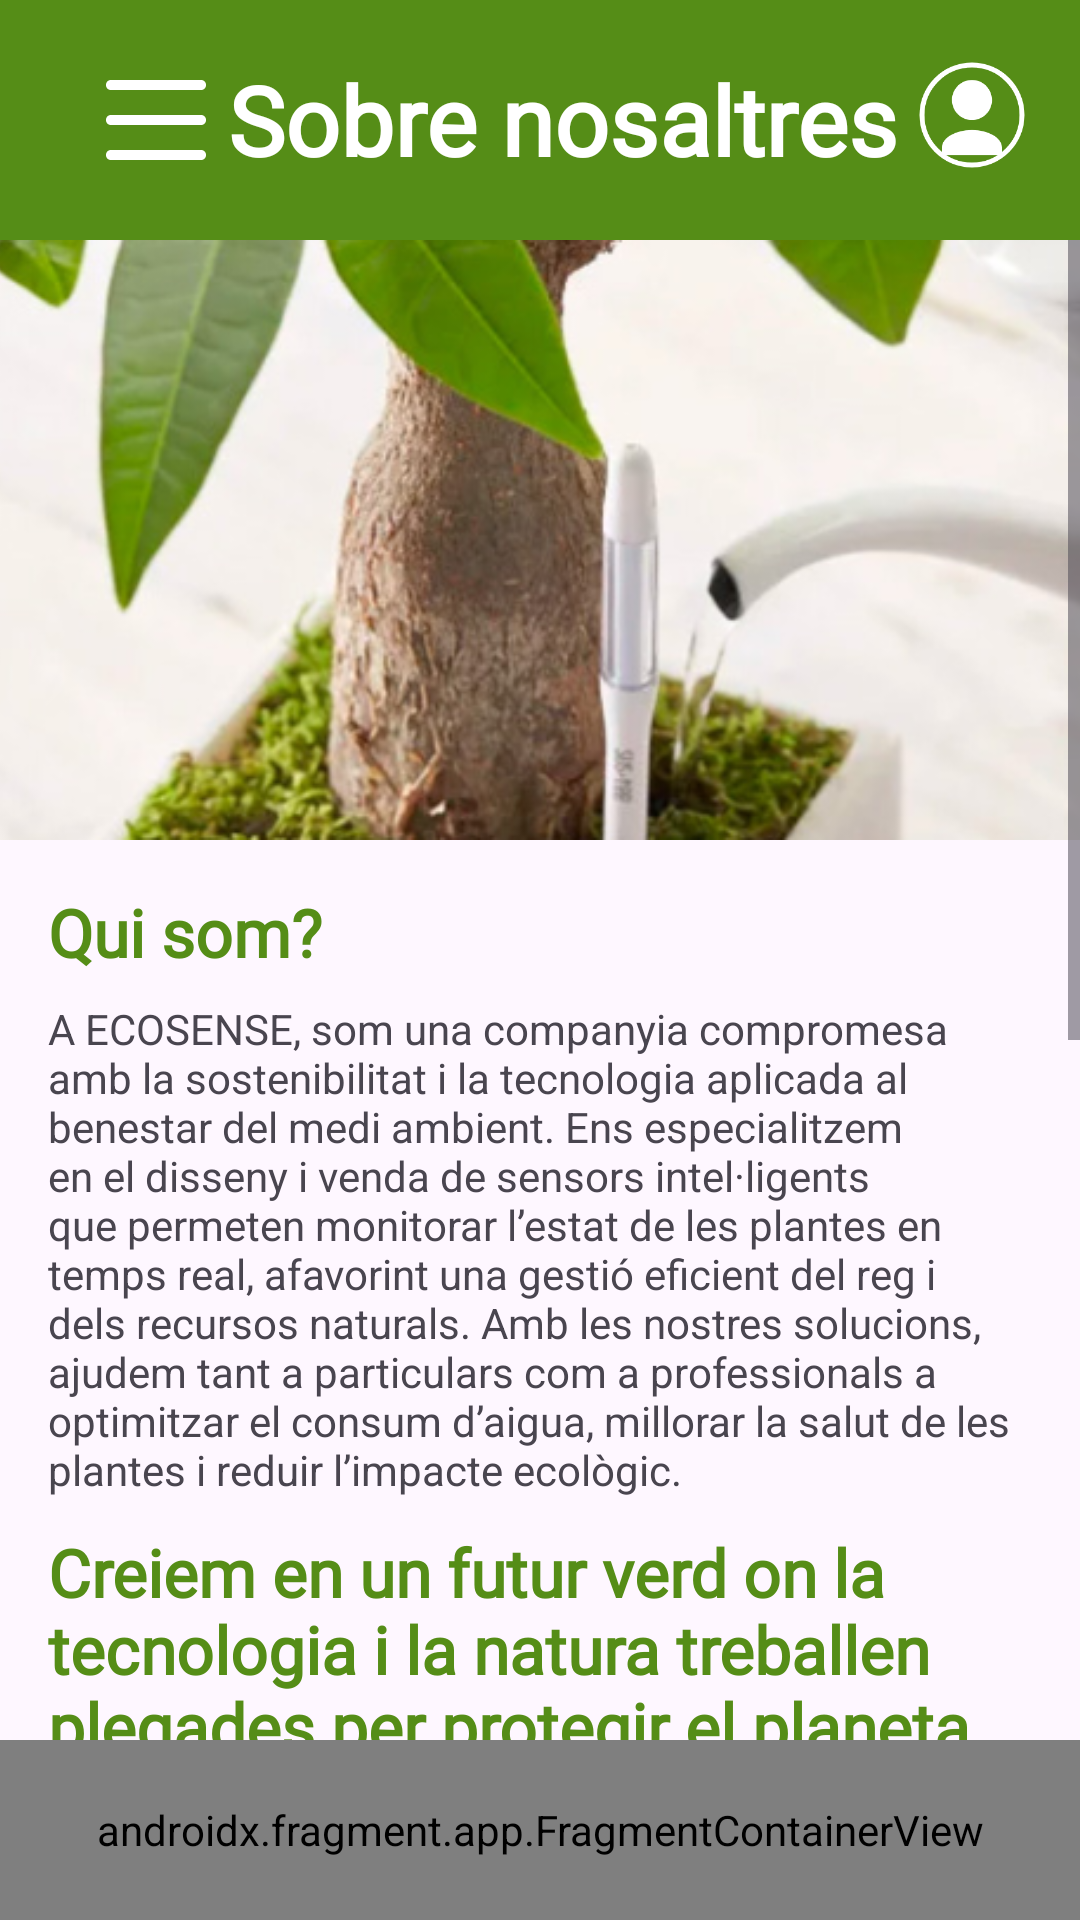

Produce the Android XML layout that renders to this screen, including the resource entries it uses.
<!-- AndroidManifest.xml: application theme Theme.App_Ecosense -->
<!-- res/layout/activity_info_nosaltres.xml -->
<androidx.constraintlayout.widget.ConstraintLayout xmlns:android="http://schemas.android.com/apk/res/android"
    xmlns:app="http://schemas.android.com/apk/res-auto"
    xmlns:tools="http://schemas.android.com/tools"
    android:layout_width="match_parent"
    android:layout_height="match_parent"
    tools:context=".empresa.InfoNosaltres">

    <androidx.appcompat.widget.Toolbar
        android:id="@+id/toolbar"
        android:layout_width="match_parent"
        android:layout_height="80dp"
        android:background="@color/green_700"
        android:theme="@style/ThemeOverlay.AppCompat.Dark.ActionBar"
        app:layout_constraintTop_toTopOf="parent">

        <RelativeLayout
            android:layout_width="match_parent"
            android:layout_height="match_parent"
            android:paddingStart="16dp"
            android:paddingEnd="16dp">

            <ImageView
                android:id="@+id/menu_icon"
                android:layout_width="40dp"
                android:layout_height="40dp"
                android:layout_centerVertical="true"
                android:src="@drawable/ic_menu"
                app:tint="@android:color/white" />

            <TextView
                android:id="@+id/toolbar_title"
                android:layout_width="wrap_content"
                android:layout_height="wrap_content"
                android:layout_centerInParent="true"
                android:fontFamily="@font/aladin_regular"
                android:text="@string/sobreNosaltres"
                android:textColor="@android:color/white"
                android:textSize="32sp"
                android:textStyle="bold" />

            <ImageView
                android:id="@+id/user_icon"
                android:layout_width="40dp"
                android:layout_height="40dp"
                android:layout_alignParentEnd="true"
                android:layout_centerVertical="true"
                android:src="@drawable/ic_user"
                app:tint="@android:color/white" />
        </RelativeLayout>
    </androidx.appcompat.widget.Toolbar>

    <ScrollView
        android:layout_width="match_parent"
        android:layout_height="0dp"
        app:layout_constraintTop_toBottomOf="@id/toolbar"
        app:layout_constraintBottom_toTopOf="@id/fragment_bottom">

        <LinearLayout
            android:layout_width="match_parent"
            android:layout_height="wrap_content"
            android:orientation="vertical">

            <ImageView
                android:layout_width="match_parent"
                android:layout_height="200dp"
                android:scaleType="centerCrop"
                android:src="@drawable/imatge1info" />

            <LinearLayout
                android:layout_width="match_parent"
                android:layout_height="wrap_content"
                android:orientation="vertical"
                android:padding="16dp">

                <TextView
                    android:layout_width="wrap_content"
                    android:layout_height="wrap_content"
                    android:text="@string/qui_som"
                    android:textColor="@color/green_700"
                    android:textSize="22sp"
                    android:textStyle="bold"
                    android:fontFamily="@font/aladin_regular" />

                <TextView
                    android:layout_width="match_parent"
                    android:layout_height="wrap_content"
                    android:layout_marginTop="8dp"
                    android:text="@string/qui_som_texte" />

                <TextView
                    android:layout_width="wrap_content"
                    android:layout_height="wrap_content"
                    android:layout_marginTop="10dp"
                    android:text="@string/qui_som_texte_2"
                    android:textColor="@color/green_700"
                    android:textSize="22sp"
                    android:textStyle="bold"
                    android:fontFamily="@font/aladin_regular" />

                <ImageView
                    android:layout_width="match_parent"
                    android:layout_height="180dp"
                    android:layout_marginTop="15dp"
                    android:scaleType="centerCrop"
                    android:src="@drawable/imatge2info" />
            </LinearLayout>

            <LinearLayout
                android:layout_width="match_parent"
                android:layout_height="wrap_content"
                android:orientation="vertical"
                android:padding="16dp">

                <TextView
                    android:layout_width="wrap_content"
                    android:layout_height="wrap_content"
                    android:text="@string/els_nostres_sensors"
                    android:textColor="@color/green_700"
                    android:textSize="22sp"
                    android:textStyle="bold"
                    android:fontFamily="@font/aladin_regular" />

                <LinearLayout
                    android:layout_width="match_parent"
                    android:layout_height="wrap_content"
                    android:orientation="horizontal"
                    android:layout_marginTop="8dp">

                    <TextView
                        android:layout_width="0dp"
                        android:layout_height="wrap_content"
                        android:layout_weight="1"
                        android:text="@string/els_nostres_sensors_texte"
                        android:textSize="14sp"
                        android:layout_gravity="center_vertical" />

                    <ImageView
                        android:layout_width="120dp"
                        android:layout_height="120dp"
                        android:layout_marginStart="8dp"
                        android:scaleType="centerCrop"
                        android:src="@drawable/imatge3info" />
                </LinearLayout>

                <TextView
                    android:layout_width="wrap_content"
                    android:layout_height="wrap_content"
                    android:text="@string/veure_mes_dispositius"
                    android:textColor="@color/green_700"
                    android:textStyle="bold"
                    android:layout_marginTop="8dp" />
            </LinearLayout>
        </LinearLayout>
    </ScrollView>

    <androidx.fragment.app.FragmentContainerView
        android:id="@+id/fragment_bottom"
        android:name="com.example.app_ecosense.menu.BottomMenu"
        android:layout_width="match_parent"
        android:layout_height="60dp"
        app:layout_constraintBottom_toBottomOf="parent"
        tools:layout="@layout/fragment_bottom_menu" />

</androidx.constraintlayout.widget.ConstraintLayout>
<!-- res/layout/fragment_bottom_menu.xml (included above) -->
<?xml version="1.0" encoding="utf-8"?>
<FrameLayout xmlns:android="http://schemas.android.com/apk/res/android"
    xmlns:tools="http://schemas.android.com/tools"
    android:layout_width="match_parent"
    android:layout_height="60dp"
    android:background="@color/green_200"
    android:layout_gravity="bottom"
    android:padding="10dp">
    <LinearLayout
        android:layout_width="match_parent"
        android:layout_height="match_parent"
        android:orientation="horizontal"
        android:gravity="center"
        android:layout_gravity="bottom"
        tools:ignore="UselessParent">

        <ImageButton
            android:id="@+id/homeBoto"
            android:layout_width="0dp"
            android:layout_height="match_parent"
            android:layout_weight="1"
            android:background="?attr/selectableItemBackgroundBorderless"
            android:scaleType="centerInside"
            android:src="@drawable/ic_home"
            tools:ignore="ContentDescription,DuplicateSpeakableTextCheck,SpeakableTextPresentCheck,TouchTargetSizeCheck" />

        <ImageButton
            android:id="@+id/infoBoto"
            android:layout_width="0dp"
            android:layout_height="match_parent"
            android:layout_weight="1"
            android:background="?attr/selectableItemBackgroundBorderless"
            android:scaleType="centerInside"
            android:src="@drawable/ic_info"
            tools:ignore="ContentDescription,TouchTargetSizeCheck,SpeakableTextPresentCheck" />

        <ImageButton
            android:id="@+id/disBoto"
            android:layout_width="0dp"
            android:layout_height="match_parent"
            android:layout_weight="1"
            android:background="?attr/selectableItemBackgroundBorderless"
            android:scaleType="centerInside"
            android:src="@drawable/ic_dispositius"
            tools:ignore="ContentDescription,TouchTargetSizeCheck,SpeakableTextPresentCheck" />

        <ImageButton
            android:id="@+id/conBoto"
            android:layout_width="0dp"
            android:layout_height="match_parent"
            android:layout_weight="1"
            android:background="?attr/selectableItemBackgroundBorderless"
            android:scaleType="centerInside"
            android:src="@drawable/ic_contacte"
            tools:ignore="ContentDescription,TouchTargetSizeCheck,SpeakableTextPresentCheck" />

    </LinearLayout>
</FrameLayout>
<!-- resources referenced by this layout -->
<resources>
  <color name="green_200">#CDE9AF</color>
  <color name="green_700">#558D17</color>
  <!-- drawable ic_dispositius (drawable) -->
  <vector xmlns:android="http://schemas.android.com/apk/res/android"
      android:width="24dp"
      android:height="24dp"
      android:viewportWidth="24"
      android:viewportHeight="24">
      <path
          android:fillColor="#000000"
          android:pathData="M17,1H7C5.9,1 5,1.9 5,3v18c0,1.1 0.9,2 2,2h10c1.1,0 2,-0.9 2,-2V3c0,-1.1 -0.9,-2 -2,-2zM12,22c-0.55,0 -1,-0.45 -1,-1s0.45,-1 1,-1 1,0.45 1,1 -0.45,1 -1,1zM17,18H7V4h10v14z" />
  </vector>
  <!-- drawable ic_menu (drawable) -->
  <?xml version="1.0" encoding="utf-8"?>
  <vector xmlns:android="http://schemas.android.com/apk/res/android"
      android:width="24dp"
      android:height="24dp"
      android:viewportWidth="24"
      android:viewportHeight="24">
      <path
          android:fillColor="#FFFFFF"
          android:pathData="M3,6h18c0.6,0 1,-0.4 1,-1s-0.4,-1 -1,-1H3C2.4,4 2,4.4 2,5s0.4,1 1,1zM21,11H3c-0.6,0 -1,0.4 -1,1s0.4,1 1,1h18c0.6,0 1,-0.4 1,-1s-0.4,-1 -1,-1zM21,18H3c-0.6,0 -1,0.4 -1,1s0.4,1 1,1h18c0.6,0 1,-0.4 1,-1s-0.4,-1 -1,-1z" />
  </vector>
  <!-- drawable ic_user (drawable) -->
  <?xml version="1.0" encoding="utf-8"?>
  <vector xmlns:android="http://schemas.android.com/apk/res/android"
      android:width="48dp"
      android:height="48dp"
      android:viewportWidth="48"
      android:viewportHeight="48">
  
      <path
          android:strokeColor="#FFFFFF"
          android:strokeWidth="2"
          android:pathData="M24,2C12.954,2 4,10.954 4,22s8.954,20 20,20 20,-8.954 20,-20S35.046,2 24,2z" />
  
      <path
          android:fillColor="#FFFFFF"
          android:pathData="M24,24c4.418,0 8,-3.582 8,-8s-3.582,-8 -8,-8 -8,3.582 -8,8 3.582,8 8,8zM24,28c-6.627,0 -12,3.134 -12,7v3h24v-3c0,-3.866 -5.373,-7 -12,-7z"/>
  </vector>
  <!-- drawable imatge1info: png bitmap (drawable, 174916 bytes) -->
  <!-- drawable imatge2info: png bitmap (drawable, 181352 bytes) -->
  <!-- drawable imatge3info: png bitmap (drawable, 158840 bytes) -->
  <string name="els_nostres_sensors">Els nostres sensors</string>
  <string name="els_nostres_sensors_texte">Els sensors mesuren la humitat, la llum i la temperatura per ajudar-te a cuidar millor les plantes. Amb aquestes dades, pots regar només quan cal, estalviant aigua i afavorint un ús eficient dels recursos.</string>
  <string name="qui_som">Qui som?</string>
  <string name="qui_som_texte">
          A ECOSENSE, som una companyia compromesa amb la sostenibilitat i la tecnologia aplicada al benestar del medi ambient. Ens especialitzem en el disseny i venda de sensors intel·ligents que permeten monitorar l’estat de les plantes en temps real, afavorint una gestió eficient del reg i dels recursos naturals.
          Amb les nostres solucions, ajudem tant a particulars com a professionals a optimitzar el consum d’aigua, millorar la salut de les plantes i reduir l’impacte ecològic.
      </string>
  <string name="qui_som_texte_2">Creiem en un futur verd on la tecnologia i la natura treballen plegades per protegir el planeta.</string>
  <string name="sobreNosaltres">Sobre nosaltres</string>
  <string name="veure_mes_dispositius">Veure més a Dispositius</string>
  <style name="Theme.App_Ecosense" parent="Base.Theme.App_Ecosense" />
  <style name="Base.Theme.App_Ecosense" parent="Theme.Material3.DayNight.NoActionBar">
          
          
      </style>
</resources>
